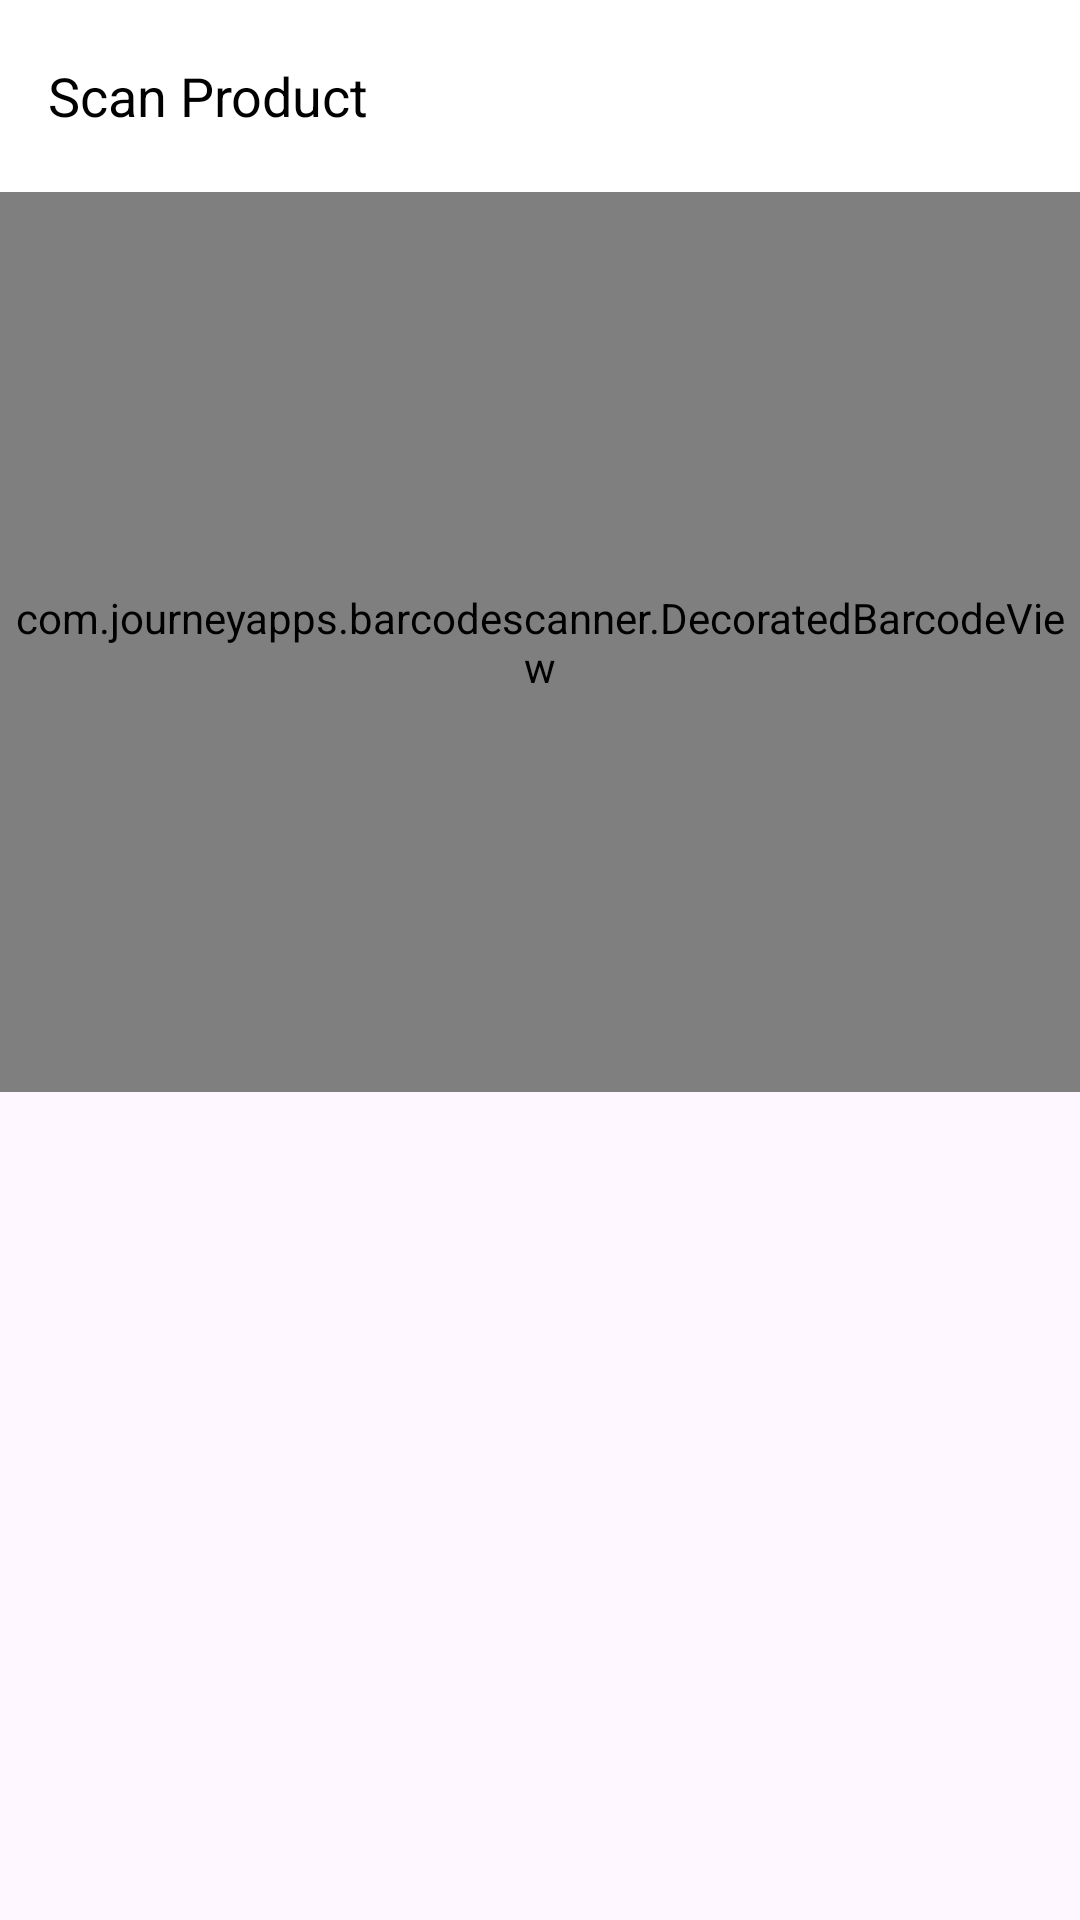

Here is an Android app screen rendered from its layout file. Give the layout XML and the strings, colors and styles it references.
<!-- AndroidManifest.xml: application theme Theme.Integration -->
<!-- res/layout/fragment_search_scanner.xml -->
<?xml version="1.0" encoding="utf-8"?>
<RelativeLayout xmlns:android="http://schemas.android.com/apk/res/android"
    xmlns:app="http://schemas.android.com/apk/res-auto"
    android:layout_width="match_parent"
    android:layout_height="match_parent"
    android:foreground="?attr/selectableItemBackground">
    
    <androidx.appcompat.widget.Toolbar
        android:id="@+id/toolbar"
        android:layout_width="match_parent"
        android:layout_height="wrap_content"
        android:background="@color/white"
        android:padding="6dp">

        <RelativeLayout
            android:layout_width="match_parent"
            android:layout_height="wrap_content">

            
            <TextView
                android:id="@+id/toolbar_heading"
                android:layout_width="wrap_content"
                android:layout_height="wrap_content"
                android:text="Scan Product"
                android:textSize="18sp"
                android:textColor="@color/black"
                android:layout_alignParentStart="true"
                android:layout_centerVertical="true" />

            
            <ImageView
                android:id="@+id/profile_image"
                android:layout_width="36dp"
                android:layout_height="36dp"
                android:src="@drawable/profile"
                android:layout_alignParentEnd="true"
                android:layout_centerVertical="true"
                android:contentDescription="Profile Image" />

            


        </RelativeLayout>
    </androidx.appcompat.widget.Toolbar>


    
    <com.journeyapps.barcodescanner.DecoratedBarcodeView
        android:id="@+id/search_scanner"
        android:layout_width="match_parent"
        android:layout_height="300dp"
        android:layout_gravity="center"
        android:layout_below="@id/toolbar"
        android:layout_marginBottom="16dp" />

    <ImageButton
        android:id="@+id/flashlight_button"
        android:layout_width="48dp"
        android:layout_height="48dp"
        android:src="@drawable/baseline_flashlight_on_24"
        android:layout_centerHorizontal="true"
        android:layout_below="@id/search_scanner"
        android:layout_marginTop="16dp"
        android:background="?attr/selectableItemBackgroundBorderless"
        android:contentDescription="Flashlight Toggle" />

    
    <TextView
        android:id="@+id/scannedValueTv"
        android:layout_width="match_parent"
        android:layout_height="wrap_content"
        android:gravity="center"
        android:padding="8dp"
        android:textSize="16sp" />
</RelativeLayout>
<!-- resources referenced by this layout -->
<resources>
  <color name="black">#000000</color>
  <color name="white">#FFFFFFFF</color>
  <style name="Theme.Integration" parent="Base.Theme.Integration" />
  <style name="Base.Theme.Integration" parent="Theme.Material3.DayNight.NoActionBar">
  
      </style>
</resources>
